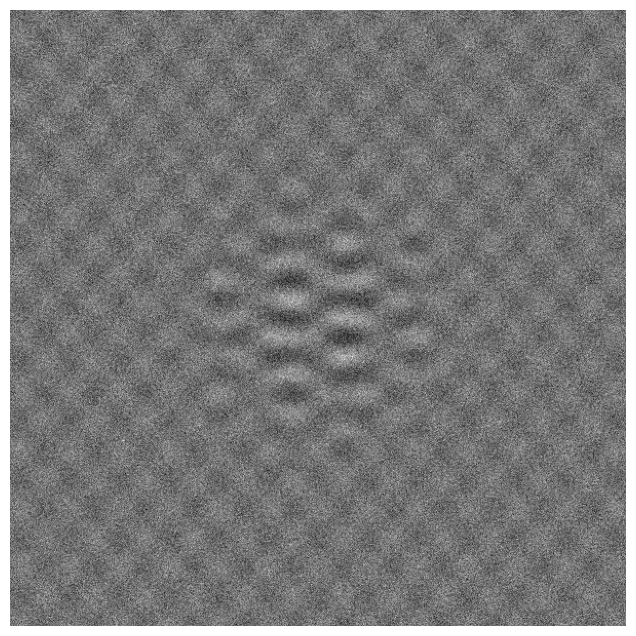
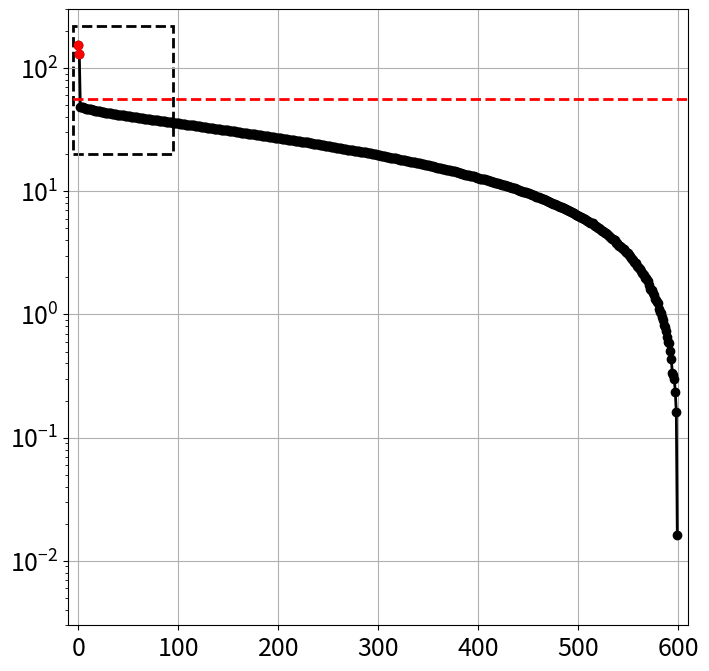
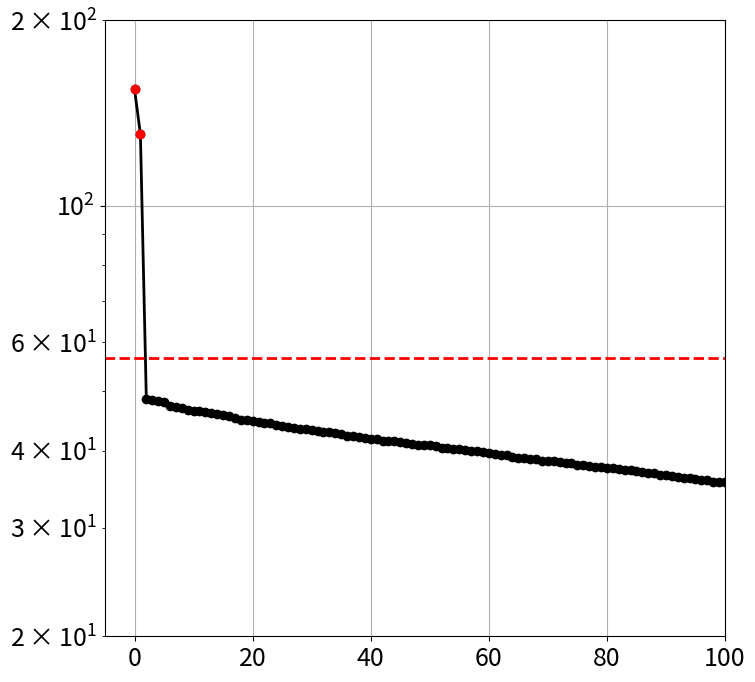
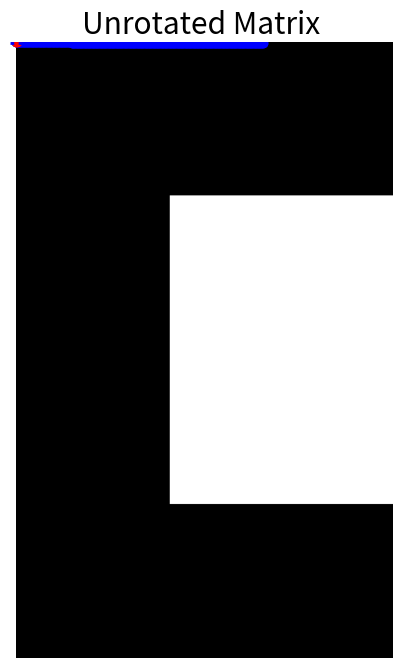

Reproduce these figures in Python, in order. (Note: this script raises an exception after producing the figures.)
import matplotlib.pyplot as plt
import matplotlib.patches as patches
import numpy as np
plt.rcParams['figure.figsize'] = [8, 8]
plt.rcParams.update({'font.size': 18})

t = np.arange(-3,3,0.01)

Utrue = np.array([np.cos(17*t) * np.exp(-t**2), np.sin(11*t)]).T
Strue = np.array([[2, 0],[0, 0.5]])
Vtrue = np.array([np.sin(5*t) * np.exp(-t**2), np.cos(13*t)]).T

X = Utrue @ Strue @ Vtrue.T
Xr = np.linalg.matrix_rank(X)
print(Xr)
plt.imshow(X)
plt.set_cmap('gray')
plt.axis('off')
plt.show()

sigma = 1
Xnoisy = X + sigma*np.random.randn(*X.shape)  #무작위 노이즈 추가
plt.imshow(Xnoisy)
plt.set_cmap('gray')
plt.axis('off')
plt.show()

U, S, VT = np.linalg.svd(Xnoisy,full_matrices=0)
N = Xnoisy.shape[0]  #이미지 크기 확인
cutoff = (4/np.sqrt(3)) * np.sqrt(N) * sigma # Hard threshold   하드 임계값 계산
r = np.max(np.where(S > cutoff)) # Keep modes w/ sig > cutoff    이미지에서 주요 정보를 포함한 주요 모드의 수 나타냄

Xclean = U[:,:(r+1)] @ np.diag(S[:(r+1)]) @ VT[:(r+1),:]    #이미지 복원    특이값 중 상위 r+1개를 사용해 이미지 복원

Xcr = np.linalg.matrix_rank(Xclean)
print(Xcr)

plt.imshow(Xclean)
plt.set_cmap('gray')
plt.axis('off')
plt.show()

cdS = np.cumsum(S) / np.sum(S) # Cumulative energy    누적 에너지 계산
r90 = np.min(np.where(cdS > 0.90)) # Find r to capture 90% energy    90%이상의 에너지를 가진 인덱스중 최소값을 선택

X90 = U[:,:(r90+1)] @ np.diag(S[:(r90+1)]) @ VT[:(r90+1),:]     # 이미지 복원
X90r = np.linalg.matrix_rank(X90)
print(X90r)
plt.imshow(X90)
plt.set_cmap('gray')
plt.axis('off')
plt.show()
# 

## Plot Singular Values
# 노이즈 임계값과 누적 에너지를 그래프로 확인해 어떤 특이값을 선택하고 이미지를 처리할지 결정하는 데 시각적으로 보여줌


fig1,ax1 = plt.subplots(1)

ax1.semilogy(S,'-o', color='k', linewidth=2)
ax1.semilogy(np.diag(S[:(r+1)]),'o', color='r', linewidth=2)
ax1.plot(np.array([-20, N+20]),np.array([cutoff, cutoff]),'--', color='r', linewidth=2)
rect = patches.Rectangle((-5,20),100,200,linewidth=2,linestyle='--',facecolor='none',edgecolor='k')
ax1.add_patch(rect)
plt.xlim((-10,610))
plt.ylim((0.003,300))
ax1.grid()
plt.show()
# 붉은 점선은 노이즈 임계값을 (cut off) 나타내며 어떤 특이값이 중요한지 결정할 수 있다.


fig2,ax2 = plt.subplots(1)

ax2.semilogy(S,'-o', color='k', linewidth=2)
ax2.semilogy(np.diag(S[:(r+1)]),'o', color='r', linewidth=2)
ax2.plot(np.array([-20, N+20]),np.array([cutoff, cutoff]),'--', color='r', linewidth=2)
plt.xlim((-5,100))
plt.ylim((20,200))
ax2.grid()
plt.show()
# 노이즈의 임계값을 더 자세히 확인할 수 있음


fig3,ax3 = plt.subplots(1)
ax3.plot(cdS,'-o',color='k',linewidth=2)
ax3.plot(cdS[:(r90+1)],'o',color='b',linewidth=2)
ax3.plot(cdS[:(r+1)],'o',color='r',linewidth=2)
plt.xticks(np.array([0, 300, r90, 600]))
plt.yticks(np.array([0, 0.5, 0.9, 1]))
plt.xlim((-10,610))
ax3.plot(np.array([r90, r90, -10]),np.array([0, 0.9, 0.9]),'--',color='b',linewidth=2)

ax3.grid()
plt.show()
# 특이값의 누적 에너지를 나타냄
# 90%의 에너지를 보존하는 랭크는 파란색 선으로 나타나짐
# 붉은 점은 현재 선택한 랭크까지의 누적 에너지를 나타냄
# rank가 401일 때 (90%) 노이즈가 살아나기에 다 복원할 필요가 없다.


import matplotlib.pyplot as plt
import numpy as np
import scipy.misc
plt.rcParams['figure.figsize'] = [8,8]
plt.rcParams.update({'font.size': 18})

n = 1000
q = int(n/4)
X = np.zeros((n,n))
X[(q-1):(3*q),(q-1):(3*q)] = 1

plt.imshow(X)
plt.set_cmap('gray')
plt.axis('off')
plt.title('Unrotated Matrix')
plt.show()


X_rot = skimage.transform.rotate(X,10)
X_rot[np.nonzero(X_rot)] = 1


plt.imshow(Y)
plt.set_cmap('gray')
plt.axis('off')
plt.title('Rotated Matrix')
plt.show()

U, S, VT = np.linalg.svd(X,full_matrices=0)


plt.semilogy(S,'-o',color='k')
plt.ylim((10**(-16),10**(4)+1))
plt.yticks(np.power(10,np.arange(-16,4,4, dtype=float)))
plt.xticks(np.arange(0,1000,250))
plt.grid()
plt.title('Unrotated Matrix: Spectrum')
plt.show()

U_rot, S_rot, VT_rot = np.linalg.svd(X_rot,full_matrices=0)

plt.semilogy(S_rot,'-o',color='k')
plt.ylim((10**(-16),10**(4)+1))
plt.yticks(np.power(10,np.arange(-16,4,4, dtype=float)))
plt.xticks(np.arange(0,1000,250))
plt.grid()
plt.title('Rotated Matrix: Spectrum')
plt.show()

import matplotlib.pyplot as plt
import matplotlib.cm
import numpy as np
import skimage.transform

plt.rcParams['figure.figsize'] = [12,6]
plt.rcParams.update({'font.size': 18})

n = 1000
q = int(n/4)
X = np.zeros((n,n))
X[(q-1):(3*q),(q-1):(3*q)] = 1

nAngles = 12 # Sweep through 12 different angles, from 0:4:44 degrees
cm_np = np.array([[0,0,2/3],
                 [0,0,1],
                 [0,1/3,1],
                 [0,2/3,1],
                 [0,1,1],
                 [1/3,1,2/3],
                 [2/3,1,1/3],
                 [1,1,0],
                 [1,2/3,0],
                 [1,1/3,0],
                 [1,0,0],
                 [2/3,0,0]])


cmap = plt.cm.jet
cmap.set_bad(alpha = 0.0)

U, S, VT = np.linalg.svd(X,full_matrices=0)

fig1 = plt.figure()
ax1 = fig1.add_subplot(121)
plt.imshow(np.ma.masked_where(X == 0, X),vmin=0,vmax=nAngles)
plt.set_cmap(cmap)
plt.axis('off')


ax2 = fig1.add_subplot(122)
plt.semilogy(S,'-o',color=tuple(cm_np[0]))
plt.grid()

plt.show()

Xrot = X

fig, axs = plt.subplots(1,2)

for j in range(nAngles):
    Xrot = skimage.transform.rotate(X,j*4) #rotate by theta = j*4 degrees
    Xrot[np.nonzero(Xrot)] = j
    
    U, S, VT = np.linalg.svd(Xrot)

    axs[0].imshow(np.ma.masked_where(Xrot == 0, Xrot),vmin=0,vmax=nAngles)
    plt.set_cmap(cmap)
    axs[0].axis('off')

    axs[1].semilogy(S,'-o',color=tuple(cm_np[j]))
    axs[1].axis('on')
    axs[1].grid(1)

plt.show()